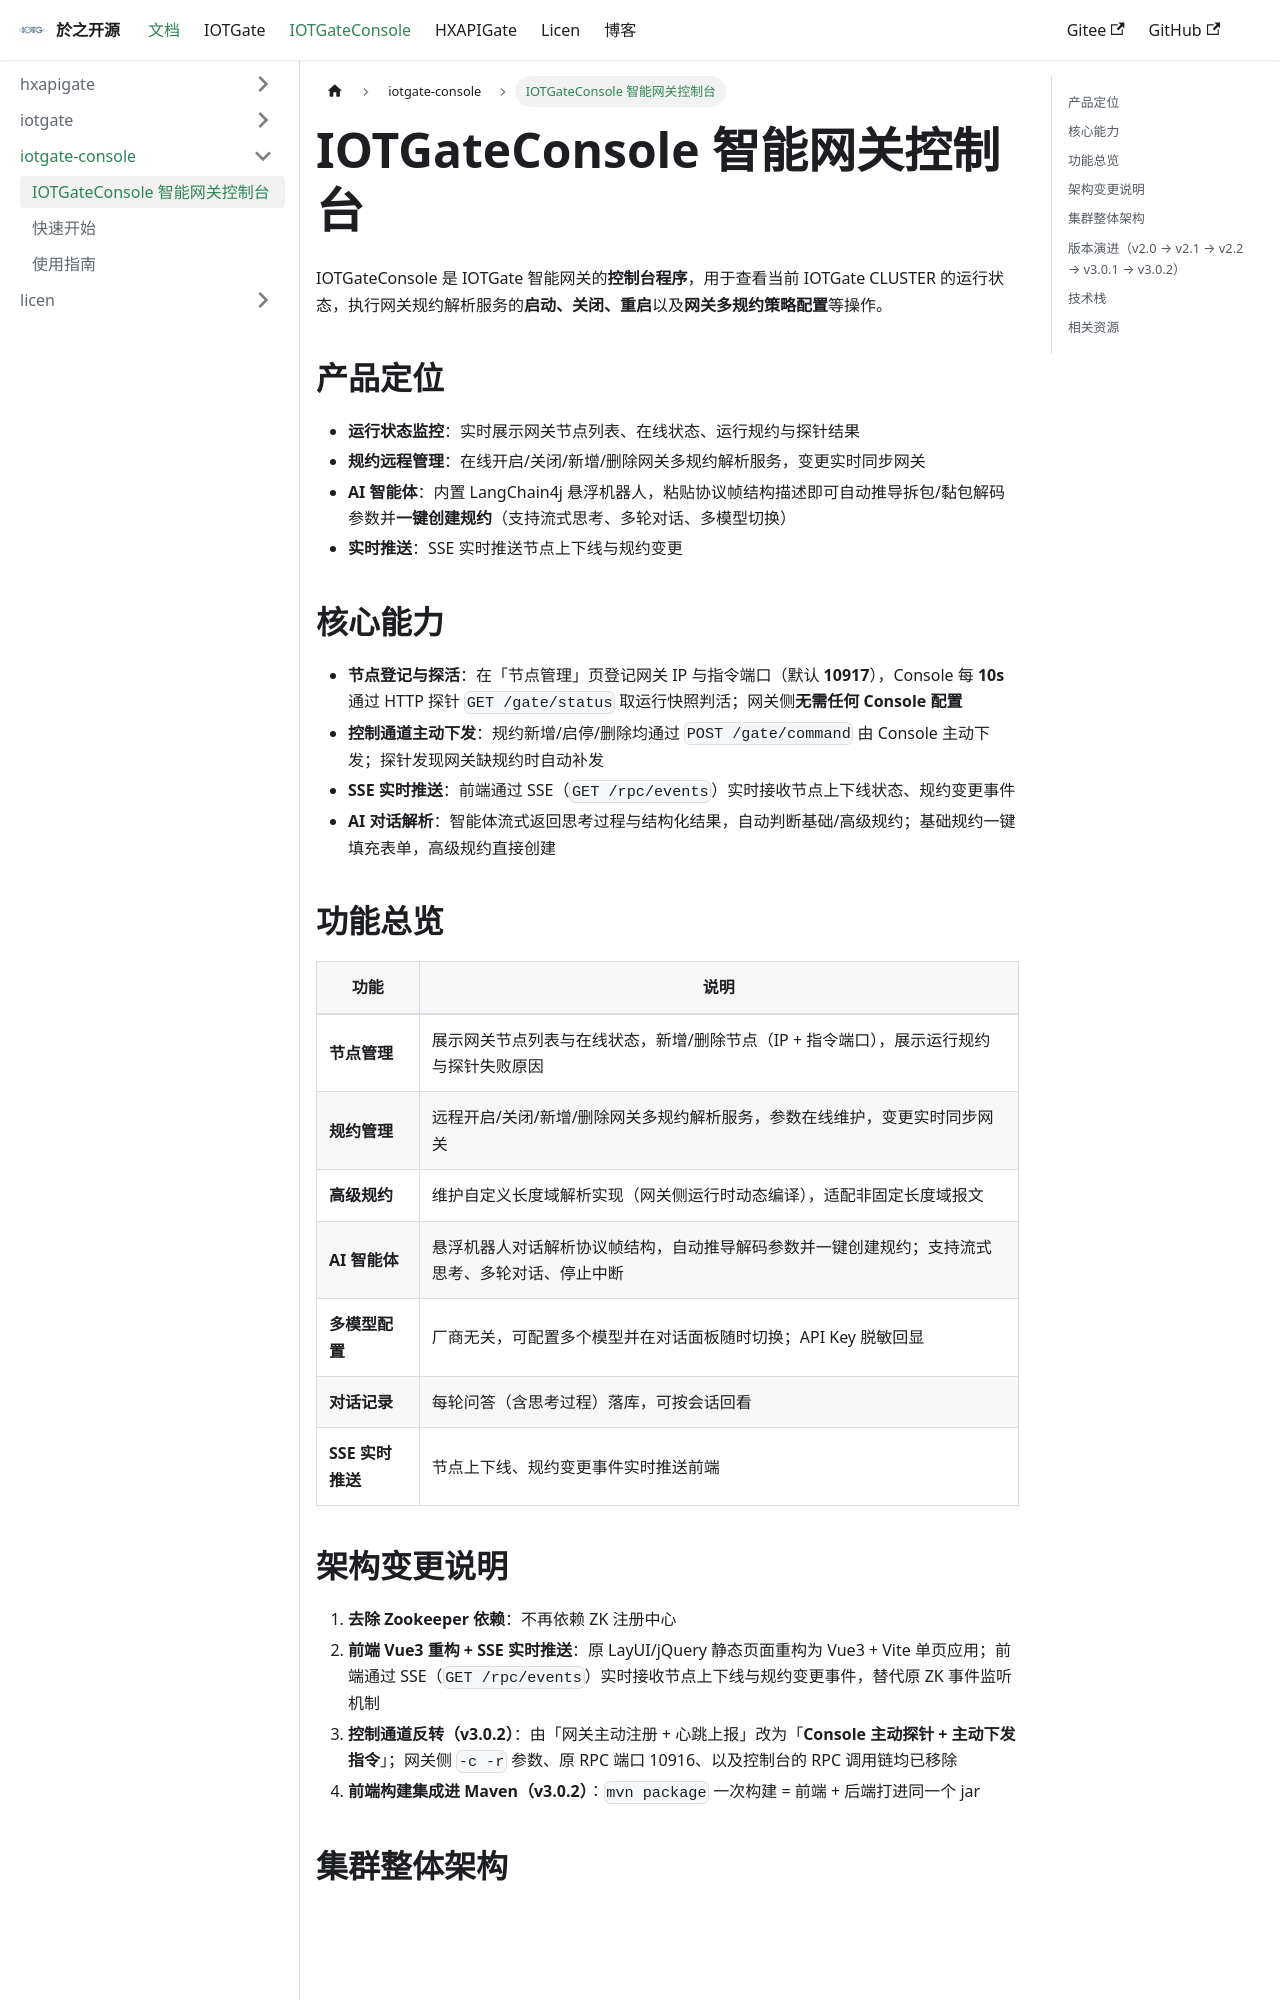

repository: BrianApple/BrianApple.github.io · page: docs/iotgate-console/intro/index.html · generator: docusaurus

---
sidebar_position: 1
---

# IOTGateConsole 智能网关控制台

IOTGateConsole 是 IOTGate 智能网关的**控制台程序**，用于查看当前 IOTGate CLUSTER 的运行状态，执行网关规约解析服务的**启动、关闭、重启**以及**网关多规约策略配置**等操作。

## 产品定位

- **运行状态监控**：实时展示网关节点列表、在线状态、运行规约与探针结果
- **规约远程管理**：在线开启/关闭/新增/删除网关多规约解析服务，变更实时同步网关
- **AI 智能体**：内置 LangChain4j 悬浮机器人，粘贴协议帧结构描述即可自动推导拆包/黏包解码参数并**一键创建规约**（支持流式思考、多轮对话、多模型切换）
- **实时推送**：SSE 实时推送节点上下线与规约变更

## 核心能力

- **节点登记与探活**：在「节点管理」页登记网关 IP 与指令端口（默认 **10917**），Console 每 **10s** 通过 HTTP 探针 `GET /gate/status` 取运行快照判活；网关侧**无需任何 Console 配置**
- **控制通道主动下发**：规约新增/启停/删除均通过 `POST /gate/command` 由 Console 主动下发；探针发现网关缺规约时自动补发
- **SSE 实时推送**：前端通过 SSE（`GET /rpc/events`）实时接收节点上下线状态、规约变更事件
- **AI 对话解析**：智能体流式返回思考过程与结构化结果，自动判断基础/高级规约；基础规约一键填充表单，高级规约直接创建

## 功能总览

| 功能 | 说明 |
|---|---|
| **节点管理** | 展示网关节点列表与在线状态，新增/删除节点（IP + 指令端口），展示运行规约与探针失败原因 |
| **规约管理** | 远程开启/关闭/新增/删除网关多规约解析服务，参数在线维护，变更实时同步网关 |
| **高级规约** | 维护自定义长度域解析实现（网关侧运行时动态编译），适配非固定长度域报文 |
| **AI 智能体** | 悬浮机器人对话解析协议帧结构，自动推导解码参数并一键创建规约；支持流式思考、多轮对话、停止中断 |
| **多模型配置** | 厂商无关，可配置多个模型并在对话面板随时切换；API Key 脱敏回显 |
| **对话记录** | 每轮问答（含思考过程）落库，可按会话回看 |
| **SSE 实时推送** | 节点上下线、规约变更事件实时推送前端 |
